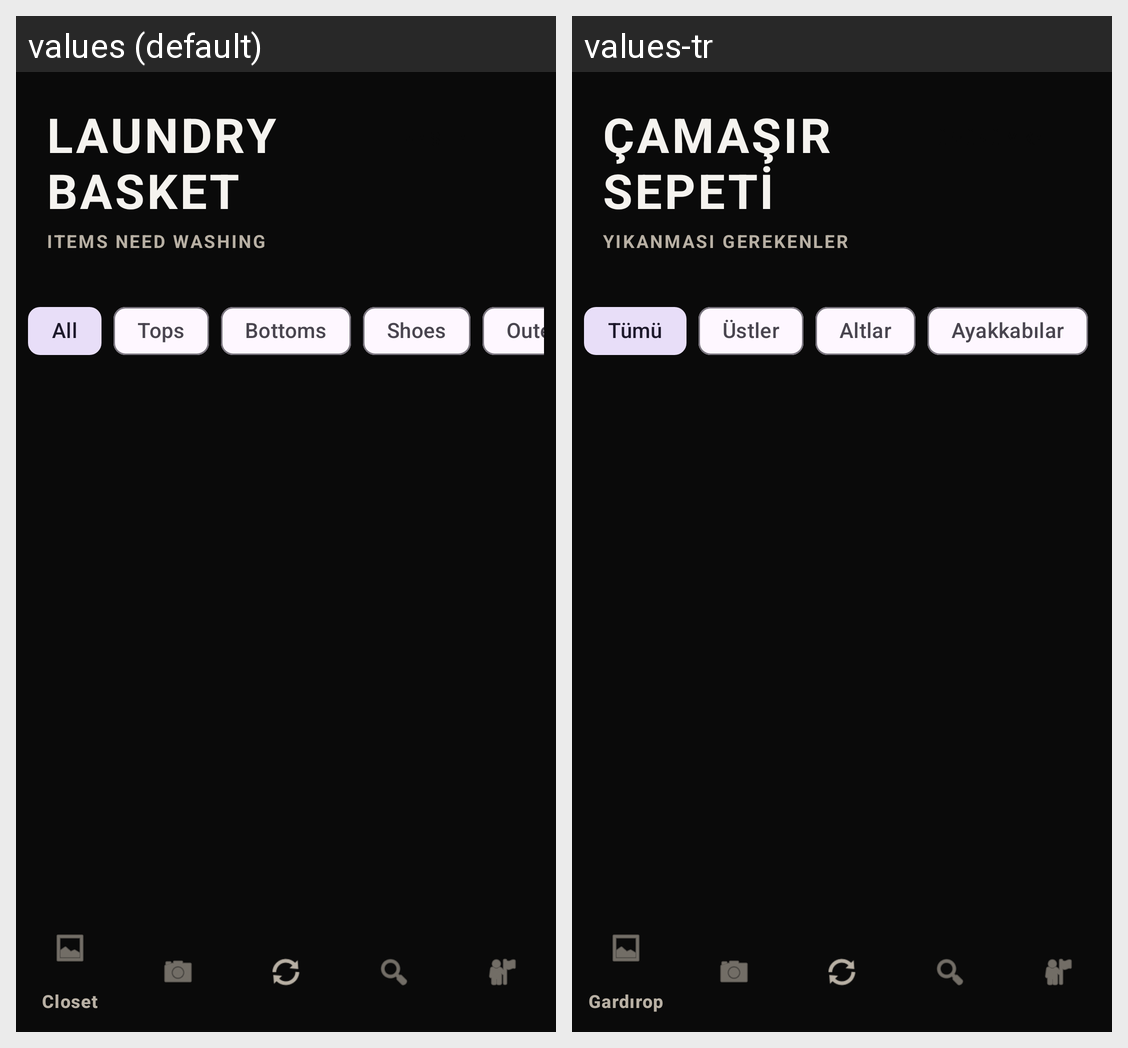

Translations of the strings shown on this Android screen, per locale in the grid:
Android screen res/layout/activity_laundry.xml rendered under 2 locales, left to right: values (default), values-tr. Device: Nexus 5 (rendered at 1080×1920; each locale shown at half size, 540×960, under a caption strip naming it); theme Theme.SmartWardrobe.
Strings drawn on this screen, with the default value and each locale's value (text and hints the layout hard-codes, and strings that could not be matched under every locale, appear in the picture but are not listed):

laundry_basket
  values: LAUNDRY BASKET
  values-tr: ÇAMAŞIR SEPETİ

items_need_washing
  values: ITEMS NEED WASHING
  values-tr: YIKANMASI GEREKENLER

all
  values: All
  values-tr: Tümü

tops
  values: Tops
  values-tr: Üstler

bottoms
  values: Bottoms
  values-tr: Altlar

shoes
  values: Shoes
  values-tr: Ayakkabılar
